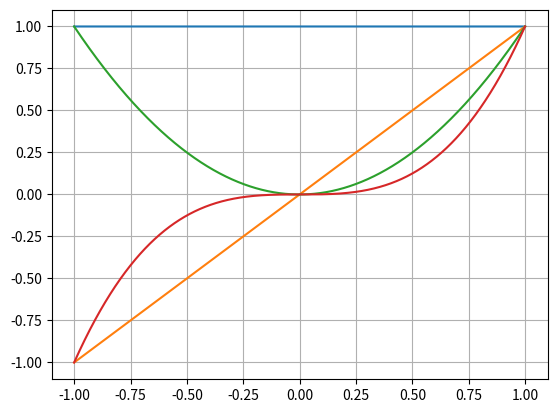

Recreate this plot in Python.
import numpy as np
import matplotlib.pyplot as ptl
import math
from scipy import integrate

res = 10000
n=6
x = np.linspace(start=-1,stop=1,num=res)

dom = [-1,1]


#definicion de una función que me entrega una base de funciones polinomicas X^n
def base(n):
    fun = lambda var: np.array([var**i for i in range(n)])
    return fun

fun = base(n)

arr_fun = [lambda var, i=i: fun(var)[i] for i in range(n)]


def dot(dom,fun1,fun2):

    result1, err1 = integrate.quad(lambda var: fun1(var)*fun2(var), dom[0], dom[1])
    return result1

# print(fun[1])

# print(arr_fun[0](x))

# print(dot(dom,arr_fun[2],arr_fun[0]))

# a = np.array([1,2,3,4,5,6])
# print(np.array([]))
# print(np.concatenate((np.array([1]),a))  )
#
# print(np.transpose(a))
# print(fun(2))
# print(a*fun(2))
# results_err = [integrate.quad(lambda t: fun(t)[i], -1, 1) for i in range(len(fun(0)))]
# results = []
#
# for j in results_err:
#     results.append(j[0])
#
# print (results)

fig, ax = ptl.subplots()
ax.plot(x,fun(x)[0])
ax.plot(x, fun(x)[1])
ax.plot(x, fun(x)[2])
ax.plot(x, fun(x)[3])
ptl.grid()


ptl.show()
